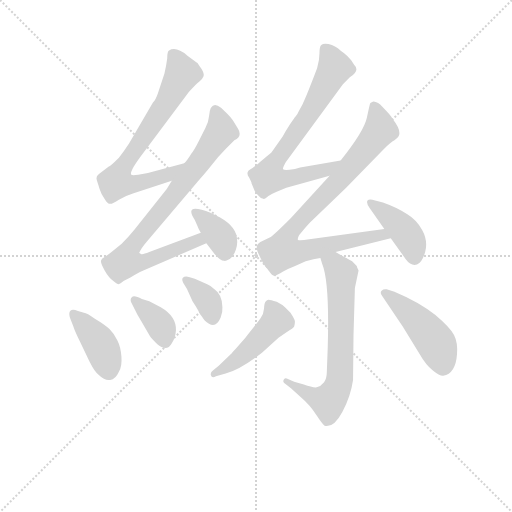
t = 0.00 s
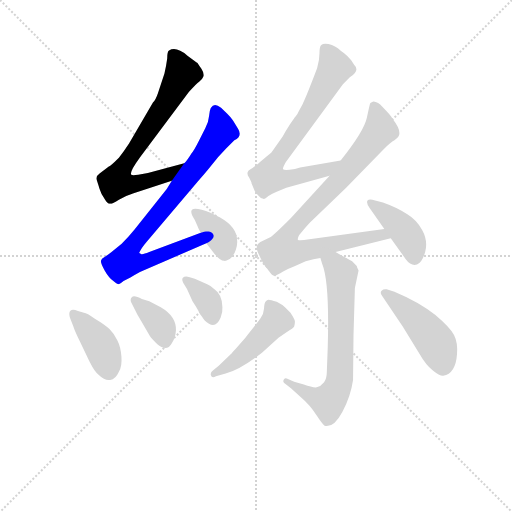
t = 1.76 s
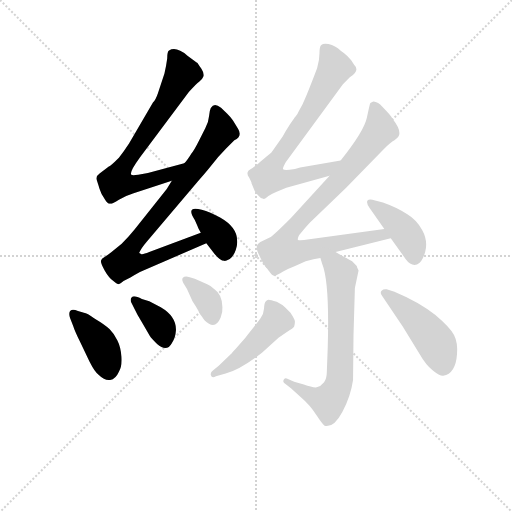
t = 3.52 s
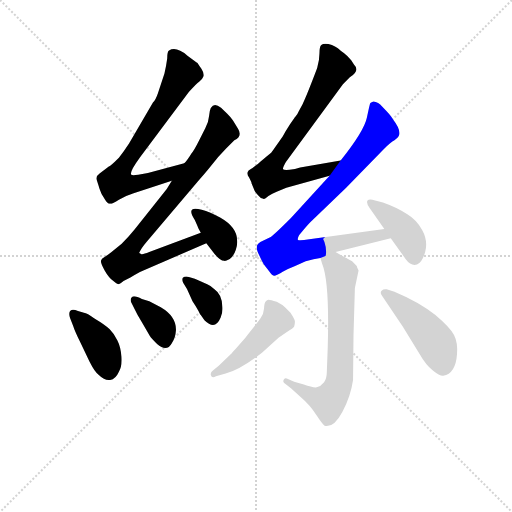
t = 5.29 s
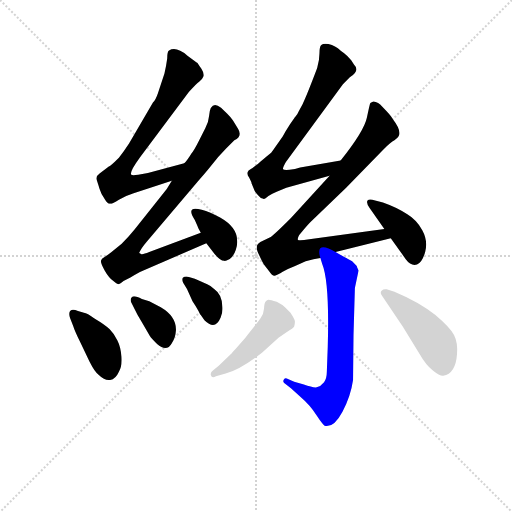
t = 7.05 s
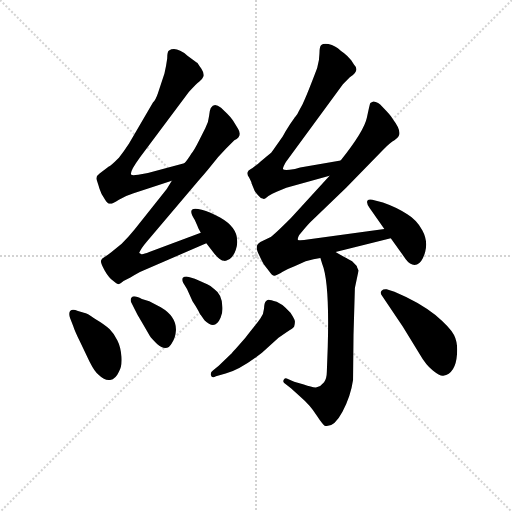
t = 8.81 s

The animated SVG that drew these frames (rendered in a browser with its animation timeline set to each time). Animation: 12 CSS @keyframes rules; one cycle of 8.81 s.

<svg version="1.1" viewBox="0 0 1024 1024" xmlns="http://www.w3.org/2000/svg">
  <g stroke="lightgray" stroke-dasharray="1,1" stroke-width="1" transform="scale(4, 4)">
    <line x1="0" y1="0" x2="256" y2="256"></line>
    <line x1="256" y1="0" x2="0" y2="256"></line>
    <line x1="128" y1="0" x2="128" y2="256"></line>
    <line x1="0" y1="128" x2="256" y2="128"></line>
  </g>
<g transform="scale(0.92, -0.92) translate(60, -900)">
   <style type="text/css">
    @keyframes keyframes0 {
      from {
       stroke: blue;
       stroke-dashoffset: 729;
       stroke-width: 128;
       }
       70% {
       animation-timing-function: step-end;
       stroke: blue;
       stroke-dashoffset: 0;
       stroke-width: 128;
       }
       to {
       stroke: black;
       stroke-width: 1024;
       }
       }
       #make-me-a-hanzi-animation-0 {
         animation: keyframes0 0.843262s both;
         animation-delay: 0.000000s;
         animation-timing-function: linear;
       }
    @keyframes keyframes1 {
      from {
       stroke: blue;
       stroke-dashoffset: 828;
       stroke-width: 128;
       }
       73% {
       animation-timing-function: step-end;
       stroke: blue;
       stroke-dashoffset: 0;
       stroke-width: 128;
       }
       to {
       stroke: black;
       stroke-width: 1024;
       }
       }
       #make-me-a-hanzi-animation-1 {
         animation: keyframes1 0.923828s both;
         animation-delay: 0.843262s;
         animation-timing-function: linear;
       }
    @keyframes keyframes2 {
      from {
       stroke: blue;
       stroke-dashoffset: 365;
       stroke-width: 128;
       }
       54% {
       animation-timing-function: step-end;
       stroke: blue;
       stroke-dashoffset: 0;
       stroke-width: 128;
       }
       to {
       stroke: black;
       stroke-width: 1024;
       }
       }
       #make-me-a-hanzi-animation-2 {
         animation: keyframes2 0.547038s both;
         animation-delay: 1.767090s;
         animation-timing-function: linear;
       }
    @keyframes keyframes3 {
      from {
       stroke: blue;
       stroke-dashoffset: 406;
       stroke-width: 128;
       }
       57% {
       animation-timing-function: step-end;
       stroke: blue;
       stroke-dashoffset: 0;
       stroke-width: 128;
       }
       to {
       stroke: black;
       stroke-width: 1024;
       }
       }
       #make-me-a-hanzi-animation-3 {
         animation: keyframes3 0.580404s both;
         animation-delay: 2.314128s;
         animation-timing-function: linear;
       }
    @keyframes keyframes4 {
      from {
       stroke: blue;
       stroke-dashoffset: 370;
       stroke-width: 128;
       }
       55% {
       animation-timing-function: step-end;
       stroke: blue;
       stroke-dashoffset: 0;
       stroke-width: 128;
       }
       to {
       stroke: black;
       stroke-width: 1024;
       }
       }
       #make-me-a-hanzi-animation-4 {
         animation: keyframes4 0.551107s both;
         animation-delay: 2.894531s;
         animation-timing-function: linear;
       }
    @keyframes keyframes5 {
      from {
       stroke: blue;
       stroke-dashoffset: 357;
       stroke-width: 128;
       }
       54% {
       animation-timing-function: step-end;
       stroke: blue;
       stroke-dashoffset: 0;
       stroke-width: 128;
       }
       to {
       stroke: black;
       stroke-width: 1024;
       }
       }
       #make-me-a-hanzi-animation-5 {
         animation: keyframes5 0.540527s both;
         animation-delay: 3.445638s;
         animation-timing-function: linear;
       }
    @keyframes keyframes6 {
      from {
       stroke: blue;
       stroke-dashoffset: 743;
       stroke-width: 128;
       }
       71% {
       animation-timing-function: step-end;
       stroke: blue;
       stroke-dashoffset: 0;
       stroke-width: 128;
       }
       to {
       stroke: black;
       stroke-width: 1024;
       }
       }
       #make-me-a-hanzi-animation-6 {
         animation: keyframes6 0.854655s both;
         animation-delay: 3.986165s;
         animation-timing-function: linear;
       }
    @keyframes keyframes7 {
      from {
       stroke: blue;
       stroke-dashoffset: 879;
       stroke-width: 128;
       }
       74% {
       animation-timing-function: step-end;
       stroke: blue;
       stroke-dashoffset: 0;
       stroke-width: 128;
       }
       to {
       stroke: black;
       stroke-width: 1024;
       }
       }
       #make-me-a-hanzi-animation-7 {
         animation: keyframes7 0.965332s both;
         animation-delay: 4.840820s;
         animation-timing-function: linear;
       }
    @keyframes keyframes8 {
      from {
       stroke: blue;
       stroke-dashoffset: 416;
       stroke-width: 128;
       }
       58% {
       animation-timing-function: step-end;
       stroke: blue;
       stroke-dashoffset: 0;
       stroke-width: 128;
       }
       to {
       stroke: black;
       stroke-width: 1024;
       }
       }
       #make-me-a-hanzi-animation-8 {
         animation: keyframes8 0.588542s both;
         animation-delay: 5.806152s;
         animation-timing-function: linear;
       }
    @keyframes keyframes9 {
      from {
       stroke: blue;
       stroke-dashoffset: 692;
       stroke-width: 128;
       }
       69% {
       animation-timing-function: step-end;
       stroke: blue;
       stroke-dashoffset: 0;
       stroke-width: 128;
       }
       to {
       stroke: black;
       stroke-width: 1024;
       }
       }
       #make-me-a-hanzi-animation-9 {
         animation: keyframes9 0.813151s both;
         animation-delay: 6.394694s;
         animation-timing-function: linear;
       }
    @keyframes keyframes10 {
      from {
       stroke: blue;
       stroke-dashoffset: 476;
       stroke-width: 128;
       }
       61% {
       animation-timing-function: step-end;
       stroke: blue;
       stroke-dashoffset: 0;
       stroke-width: 128;
       }
       to {
       stroke: black;
       stroke-width: 1024;
       }
       }
       #make-me-a-hanzi-animation-10 {
         animation: keyframes10 0.637370s both;
         animation-delay: 7.207845s;
         animation-timing-function: linear;
       }
    @keyframes keyframes11 {
      from {
       stroke: blue;
       stroke-dashoffset: 468;
       stroke-width: 128;
       }
       60% {
       animation-timing-function: step-end;
       stroke: blue;
       stroke-dashoffset: 0;
       stroke-width: 128;
       }
       to {
       stroke: black;
       stroke-width: 1024;
       }
       }
       #make-me-a-hanzi-animation-11 {
         animation: keyframes11 0.630859s both;
         animation-delay: 7.845215s;
         animation-timing-function: linear;
       }
</style>
<path d="M 340.5 545.0 L 261.5 524.0 L 240.5 520.0 Q 227.5 518.0 225.5 520.0 Q 220.5 525.0 244.5 558.0 L 350.5 700.0 Q 366.5 718.0 373.5 723.0 Q 380.5 728.0 382.5 734.0 Q 384.5 740.0 377.5 751.0 Q 369.5 762.0 369.5 763.0 L 367.5 764.0 L 347.5 779.0 Q 322.5 800.0 307.5 790.0 Q 303.5 788.0 303.5 773.0 Q 301.5 758.0 297.5 740.0 L 283.5 698.0 Q 278.5 683.0 272.5 677.0 L 220.5 588.0 Q 209.5 571.0 198.5 557.0 Q 179.5 538.0 176.5 538.0 L 156.5 523.0 Q 147.5 517.0 150.5 508.0 Q 153.5 499.0 156.5 489.0 Q 159.5 478.0 168.5 466.0 Q 173.5 457.0 179.5 457.0 Q 185.5 457.0 198.5 466.0 Q 211.5 474.0 230.5 480.0 L 313.5 507.0 C 342.5 516.0 369.5 553.0 340.5 545.0 Z" fill="lightgray"></path> 
<path d="M 258.5 374.0 L 369.5 505.0 Q 381.5 518.0 398.5 539.0 Q 414.5 560.0 430.5 576.0 L 449.5 595.0 Q 467.5 604.0 457.5 620.0 L 446.5 638.0 Q 442.5 644.0 433.5 653.0 L 420.5 666.0 Q 397.5 683.0 394.5 648.0 Q 393.5 635.0 386.5 622.0 L 372.5 594.0 Q 361.5 572.0 356.5 567.0 Q 347.5 552.0 340.5 545.0 L 313.5 507.0 L 302.5 489.0 L 232.5 401.0 Q 220.5 386.0 204.5 370.0 L 182.5 352.0 Q 172.5 344.0 166.5 341.0 Q 160.5 338.0 159.5 333.0 Q 158.5 328.0 167.5 312.0 Q 176.5 296.0 186.5 289.0 Q 195.5 282.0 197.5 282.0 Q 199.5 282.0 208.5 289.0 L 223.5 297.0 Q 246.5 311.0 260.5 316.0 L 388.5 371.0 C 416.5 383.0 404.5 405.0 376.5 394.0 L 264.5 352.0 Q 249.5 346.0 246.5 348.0 Q 243.5 350.0 242.5 350.0 Q 246.5 360.0 258.5 374.0 Z" fill="lightgray"></path> 
<path d="M 388.5 371.0 L 406.5 348.0 Q 418.5 333.0 427.5 333.0 Q 429.5 332.0 439.5 337.0 Q 448.5 344.0 452.5 356.5 Q 456.5 369.0 455.5 377.0 Q 455.5 406.0 418.5 427.0 Q 396.5 439.0 378.5 444.0 Q 342.5 454.0 363.5 422.0 L 369.5 408.0 Q 370.5 404.0 376.5 394.0 L 388.5 371.0 Z" fill="lightgray"></path> 
<path d="M 99.5 190.0 Q 102.5 180.0 113.5 158.0 L 134.5 114.0 Q 146.5 90.0 155.5 84.0 Q 167.5 72.0 179.5 74.0 Q 191.5 76.0 198.5 92.0 Q 205.5 103.0 204.0 124.5 Q 202.5 146.0 195.0 160.5 Q 187.5 175.0 178.5 184.0 Q 169.5 193.0 144.5 208.0 Q 129.5 219.0 122.5 220.0 L 109.5 224.0 Q 97.5 229.0 93.0 224.5 Q 88.5 220.0 92.5 208.0 L 99.5 190.0 Z" fill="lightgray"></path> 
<path d="M 226.5 240.0 L 232.5 228.0 Q 237.5 217.0 247.5 201.0 L 265.5 170.0 Q 268.5 165.0 281.5 152.0 Q 302.5 134.0 313.5 154.0 Q 321.5 165.0 322.5 182.0 Q 323.5 212.0 289.5 232.0 L 264.5 245.0 L 248.5 250.0 Q 231.5 259.0 226.5 254.0 Q 221.5 249.0 226.5 240.0 Z" fill="lightgray"></path> 
<path d="M 350.5 298.0 Q 341.5 300.0 337.5 296.0 Q 334.5 292.0 338.5 285.0 L 346.5 272.0 L 358.5 245.0 L 365.5 234.0 L 371.5 224.0 Q 375.5 216.0 376.5 215.0 L 384.5 204.0 Q 407.5 181.0 419.5 209.0 Q 424.5 221.0 423.5 232.0 Q 423.5 260.0 405.5 272.0 Q 399.5 278.0 390.5 282.0 L 363.5 294.0 L 350.5 298.0 Z" fill="lightgray"></path> 
<path d="M 680.5 551.0 L 592.5 536.0 Q 581.5 532.0 569.5 531.0 Q 557.5 530.0 555.5 532.0 Q 553.5 534.0 561.5 548.0 L 685.5 717.0 L 700.5 732.0 Q 723.5 746.0 709.5 760.0 L 703.5 769.0 Q 694.5 780.0 687.5 785.0 Q 679.5 790.0 674.5 795.0 Q 668.5 799.0 661.5 802.0 Q 653.5 805.0 647.5 805.0 Q 641.5 805.0 638.5 802.0 Q 634.5 799.0 634.5 784.0 Q 634.5 769.0 629.5 752.0 Q 606.5 691.0 597.5 673.0 Q 587.5 655.0 586.5 652.0 Q 584.5 649.0 582.5 647.0 Q 580.5 645.0 570.5 630.0 Q 560.5 615.0 554.5 603.0 Q 531.5 570.0 529.5 568.0 Q 526.5 565.0 519.5 560.0 Q 512.5 554.0 506.5 549.0 Q 500.5 543.0 494.5 539.0 Q 488.5 534.0 484.5 532.0 Q 479.5 530.0 478.5 526.0 Q 476.5 521.0 481.5 514.0 Q 485.5 506.0 486.5 504.0 Q 486.5 502.0 487.5 500.0 Q 488.5 497.0 491.5 490.0 Q 493.5 483.0 500.5 476.0 Q 506.5 468.0 512.5 468.0 Q 514.5 466.0 523.5 474.0 Q 531.5 479.0 541.5 483.0 L 562.5 492.0 L 656.5 518.0 C 685.5 526.0 710.5 556.0 680.5 551.0 Z" fill="lightgray"></path> 
<path d="M 669.5 352.0 L 789.5 382.0 C 818.5 389.0 805.5 406.0 775.5 402.0 L 612.5 380.0 Q 589.5 376.0 587.5 379.0 Q 586.5 382.0 590.5 389.0 Q 606.5 409.0 614.5 417.0 L 692.5 492.0 L 772.5 574.0 Q 789.5 591.0 797.5 595.0 Q 806.5 602.0 807.5 606.0 Q 811.5 618.0 794.5 640.0 Q 792.5 645.0 780.5 658.0 L 766.5 673.0 Q 755.5 680.0 750.5 679.0 Q 744.5 677.0 744.5 675.0 Q 743.5 672.0 737.5 644.0 Q 731.5 615.0 680.5 551.0 L 656.5 518.0 L 572.5 426.0 Q 535.5 389.0 528.5 385.0 L 510.5 376.0 Q 500.5 372.0 498.5 365.0 Q 496.5 358.0 504.5 343.0 Q 511.5 328.0 514.5 324.0 Q 517.5 320.0 525.5 310.0 Q 532.5 299.0 538.5 301.0 Q 543.5 302.0 554.5 309.0 Q 565.5 316.0 581.5 322.0 L 604.5 332.0 Q 622.5 337.0 636.5 339.0 L 669.5 352.0 Z" fill="lightgray"></path> 
<path d="M 789.5 382.0 L 822.5 336.0 Q 833.5 321.0 846.5 325.0 Q 858.5 330.0 864.5 353.5 Q 870.5 377.0 858.0 399.5 Q 845.5 422.0 825.5 434.0 Q 806.5 448.0 772.5 460.0 L 755.5 464.0 Q 742.5 469.0 739.0 464.0 Q 735.5 459.0 743.5 448.0 L 775.5 402.0 L 789.5 382.0 Z" fill="lightgray"></path> 
<path d="M 650.5 92.0 Q 650.5 78.0 644.5 69.0 Q 637.5 60.0 628.5 58.0 Q 619.5 57.0 600.5 64.0 L 579.5 70.0 L 563.5 77.0 Q 558.5 79.0 556.5 74.0 Q 554.5 69.0 558.5 67.0 L 572.5 56.0 L 593.5 37.0 Q 613.5 20.0 628.5 -3.0 Q 643.5 -26.0 647.5 -26.0 Q 666.5 -29.0 684.5 5.0 Q 702.5 39.0 707.5 74.0 L 708.5 171.0 L 711.5 274.0 L 719.5 312.0 Q 715.5 320.0 715.5 322.0 L 705.5 332.0 L 696.5 337.0 Q 692.5 339.0 690.5 340.0 L 669.5 352.0 C 643.5 367.0 627.5 368.0 636.5 339.0 L 640.5 326.0 Q 656.5 287.0 652.5 146.0 L 650.5 92.0 Z" fill="lightgray"></path> 
<path d="M 403.5 95.0 Q 396.5 91.0 398.5 84.0 Q 400.5 77.0 409.5 82.0 L 430.5 88.0 Q 460.5 95.0 509.5 133.0 L 545.5 166.0 L 564.5 179.0 Q 577.5 186.0 579.5 190.0 Q 581.5 198.0 581.0 202.0 Q 580.5 206.0 571.5 220.0 L 559.5 232.0 Q 553.5 238.0 541.5 244.0 Q 526.5 249.0 523.5 248.5 Q 520.5 248.0 517.5 244.5 Q 514.5 241.0 514.0 229.5 Q 513.5 218.0 506.0 207.5 Q 498.5 197.0 473.5 166.0 Q 445.5 134.0 441.5 130.0 L 415.5 105.0 L 403.5 95.0 Z" fill="lightgray"></path> 
<path d="M 780.5 271.0 Q 773.5 272.0 769.5 268.0 Q 765.5 264.0 770.5 257.0 L 815.5 190.0 L 852.5 130.0 Q 865.5 107.0 881.0 94.5 Q 896.5 82.0 903.5 83.0 Q 930.5 88.0 933.5 130.0 Q 935.5 155.0 927.0 171.5 Q 918.5 188.0 886.5 215.0 Q 854.5 242.0 797.5 266.0 L 780.5 271.0 Z" fill="lightgray"></path> 
      <clipPath id="make-me-a-hanzi-clip-0">
      <path d="M 340.5 545.0 L 261.5 524.0 L 240.5 520.0 Q 227.5 518.0 225.5 520.0 Q 220.5 525.0 244.5 558.0 L 350.5 700.0 Q 366.5 718.0 373.5 723.0 Q 380.5 728.0 382.5 734.0 Q 384.5 740.0 377.5 751.0 Q 369.5 762.0 369.5 763.0 L 367.5 764.0 L 347.5 779.0 Q 322.5 800.0 307.5 790.0 Q 303.5 788.0 303.5 773.0 Q 301.5 758.0 297.5 740.0 L 283.5 698.0 Q 278.5 683.0 272.5 677.0 L 220.5 588.0 Q 209.5 571.0 198.5 557.0 Q 179.5 538.0 176.5 538.0 L 156.5 523.0 Q 147.5 517.0 150.5 508.0 Q 153.5 499.0 156.5 489.0 Q 159.5 478.0 168.5 466.0 Q 173.5 457.0 179.5 457.0 Q 185.5 457.0 198.5 466.0 Q 211.5 474.0 230.5 480.0 L 313.5 507.0 C 342.5 516.0 369.5 553.0 340.5 545.0 Z" fill="lightgray"></path>
      </clipPath>
      <path clip-path="url(#make-me-a-hanzi-clip-0)" d="M 315.5 782.0 L 332.5 749.0 L 330.5 728.0 L 300.5 673.0 L 204.5 535.0 L 192.5 504.0 L 217.5 499.0 L 260.5 506.0 L 302.5 518.0 L 334.5 539.0 " fill="none" id="make-me-a-hanzi-animation-0" stroke-dasharray="601 1202" stroke-linecap="round"></path>

      <clipPath id="make-me-a-hanzi-clip-1">
      <path d="M 258.5 374.0 L 369.5 505.0 Q 381.5 518.0 398.5 539.0 Q 414.5 560.0 430.5 576.0 L 449.5 595.0 Q 467.5 604.0 457.5 620.0 L 446.5 638.0 Q 442.5 644.0 433.5 653.0 L 420.5 666.0 Q 397.5 683.0 394.5 648.0 Q 393.5 635.0 386.5 622.0 L 372.5 594.0 Q 361.5 572.0 356.5 567.0 Q 347.5 552.0 340.5 545.0 L 313.5 507.0 L 302.5 489.0 L 232.5 401.0 Q 220.5 386.0 204.5 370.0 L 182.5 352.0 Q 172.5 344.0 166.5 341.0 Q 160.5 338.0 159.5 333.0 Q 158.5 328.0 167.5 312.0 Q 176.5 296.0 186.5 289.0 Q 195.5 282.0 197.5 282.0 Q 199.5 282.0 208.5 289.0 L 223.5 297.0 Q 246.5 311.0 260.5 316.0 L 388.5 371.0 C 416.5 383.0 404.5 405.0 376.5 394.0 L 264.5 352.0 Q 249.5 346.0 246.5 348.0 Q 243.5 350.0 242.5 350.0 Q 246.5 360.0 258.5 374.0 Z" fill="lightgray"></path>
      </clipPath>
      <path clip-path="url(#make-me-a-hanzi-clip-1)" d="M 408.5 655.0 L 420.5 614.0 L 319.5 476.0 L 224.5 361.0 L 213.5 330.0 L 249.5 330.0 L 369.5 378.0 L 379.5 373.0 " fill="none" id="make-me-a-hanzi-animation-1" stroke-dasharray="700 1400" stroke-linecap="round"></path>

      <clipPath id="make-me-a-hanzi-clip-2">
      <path d="M 388.5 371.0 L 406.5 348.0 Q 418.5 333.0 427.5 333.0 Q 429.5 332.0 439.5 337.0 Q 448.5 344.0 452.5 356.5 Q 456.5 369.0 455.5 377.0 Q 455.5 406.0 418.5 427.0 Q 396.5 439.0 378.5 444.0 Q 342.5 454.0 363.5 422.0 L 369.5 408.0 Q 370.5 404.0 376.5 394.0 L 388.5 371.0 Z" fill="lightgray"></path>
      </clipPath>
      <path clip-path="url(#make-me-a-hanzi-clip-2)" d="M 367.5 435.0 L 423.5 379.0 L 428.5 350.0 " fill="none" id="make-me-a-hanzi-animation-2" stroke-dasharray="237 474" stroke-linecap="round"></path>

      <clipPath id="make-me-a-hanzi-clip-3">
      <path d="M 99.5 190.0 Q 102.5 180.0 113.5 158.0 L 134.5 114.0 Q 146.5 90.0 155.5 84.0 Q 167.5 72.0 179.5 74.0 Q 191.5 76.0 198.5 92.0 Q 205.5 103.0 204.0 124.5 Q 202.5 146.0 195.0 160.5 Q 187.5 175.0 178.5 184.0 Q 169.5 193.0 144.5 208.0 Q 129.5 219.0 122.5 220.0 L 109.5 224.0 Q 97.5 229.0 93.0 224.5 Q 88.5 220.0 92.5 208.0 L 99.5 190.0 Z" fill="lightgray"></path>
      </clipPath>
      <path clip-path="url(#make-me-a-hanzi-clip-3)" d="M 98.5 219.0 L 155.5 156.0 L 175.5 94.0 " fill="none" id="make-me-a-hanzi-animation-3" stroke-dasharray="278 556" stroke-linecap="round"></path>

      <clipPath id="make-me-a-hanzi-clip-4">
      <path d="M 226.5 240.0 L 232.5 228.0 Q 237.5 217.0 247.5 201.0 L 265.5 170.0 Q 268.5 165.0 281.5 152.0 Q 302.5 134.0 313.5 154.0 Q 321.5 165.0 322.5 182.0 Q 323.5 212.0 289.5 232.0 L 264.5 245.0 L 248.5 250.0 Q 231.5 259.0 226.5 254.0 Q 221.5 249.0 226.5 240.0 Z" fill="lightgray"></path>
      </clipPath>
      <path clip-path="url(#make-me-a-hanzi-clip-4)" d="M 231.5 247.0 L 280.5 204.0 L 292.5 185.0 L 298.5 159.0 " fill="none" id="make-me-a-hanzi-animation-4" stroke-dasharray="242 484" stroke-linecap="round"></path>

      <clipPath id="make-me-a-hanzi-clip-5">
      <path d="M 350.5 298.0 Q 341.5 300.0 337.5 296.0 Q 334.5 292.0 338.5 285.0 L 346.5 272.0 L 358.5 245.0 L 365.5 234.0 L 371.5 224.0 Q 375.5 216.0 376.5 215.0 L 384.5 204.0 Q 407.5 181.0 419.5 209.0 Q 424.5 221.0 423.5 232.0 Q 423.5 260.0 405.5 272.0 Q 399.5 278.0 390.5 282.0 L 363.5 294.0 L 350.5 298.0 Z" fill="lightgray"></path>
      </clipPath>
      <path clip-path="url(#make-me-a-hanzi-clip-5)" d="M 344.5 291.0 L 392.5 244.0 L 402.5 212.0 " fill="none" id="make-me-a-hanzi-animation-5" stroke-dasharray="229 458" stroke-linecap="round"></path>

      <clipPath id="make-me-a-hanzi-clip-6">
      <path d="M 680.5 551.0 L 592.5 536.0 Q 581.5 532.0 569.5 531.0 Q 557.5 530.0 555.5 532.0 Q 553.5 534.0 561.5 548.0 L 685.5 717.0 L 700.5 732.0 Q 723.5 746.0 709.5 760.0 L 703.5 769.0 Q 694.5 780.0 687.5 785.0 Q 679.5 790.0 674.5 795.0 Q 668.5 799.0 661.5 802.0 Q 653.5 805.0 647.5 805.0 Q 641.5 805.0 638.5 802.0 Q 634.5 799.0 634.5 784.0 Q 634.5 769.0 629.5 752.0 Q 606.5 691.0 597.5 673.0 Q 587.5 655.0 586.5 652.0 Q 584.5 649.0 582.5 647.0 Q 580.5 645.0 570.5 630.0 Q 560.5 615.0 554.5 603.0 Q 531.5 570.0 529.5 568.0 Q 526.5 565.0 519.5 560.0 Q 512.5 554.0 506.5 549.0 Q 500.5 543.0 494.5 539.0 Q 488.5 534.0 484.5 532.0 Q 479.5 530.0 478.5 526.0 Q 476.5 521.0 481.5 514.0 Q 485.5 506.0 486.5 504.0 Q 486.5 502.0 487.5 500.0 Q 488.5 497.0 491.5 490.0 Q 493.5 483.0 500.5 476.0 Q 506.5 468.0 512.5 468.0 Q 514.5 466.0 523.5 474.0 Q 531.5 479.0 541.5 483.0 L 562.5 492.0 L 656.5 518.0 C 685.5 526.0 710.5 556.0 680.5 551.0 Z" fill="lightgray"></path>
      </clipPath>
      <path clip-path="url(#make-me-a-hanzi-clip-6)" d="M 645.5 795.0 L 668.5 752.0 L 610.5 651.0 L 537.5 548.0 L 522.5 515.0 L 548.5 510.0 L 578.5 514.0 L 649.5 531.0 L 673.5 548.0 " fill="none" id="make-me-a-hanzi-animation-6" stroke-dasharray="615 1230" stroke-linecap="round"></path>

      <clipPath id="make-me-a-hanzi-clip-7">
      <path d="M 669.5 352.0 L 789.5 382.0 C 818.5 389.0 805.5 406.0 775.5 402.0 L 612.5 380.0 Q 589.5 376.0 587.5 379.0 Q 586.5 382.0 590.5 389.0 Q 606.5 409.0 614.5 417.0 L 692.5 492.0 L 772.5 574.0 Q 789.5 591.0 797.5 595.0 Q 806.5 602.0 807.5 606.0 Q 811.5 618.0 794.5 640.0 Q 792.5 645.0 780.5 658.0 L 766.5 673.0 Q 755.5 680.0 750.5 679.0 Q 744.5 677.0 744.5 675.0 Q 743.5 672.0 737.5 644.0 Q 731.5 615.0 680.5 551.0 L 656.5 518.0 L 572.5 426.0 Q 535.5 389.0 528.5 385.0 L 510.5 376.0 Q 500.5 372.0 498.5 365.0 Q 496.5 358.0 504.5 343.0 Q 511.5 328.0 514.5 324.0 Q 517.5 320.0 525.5 310.0 Q 532.5 299.0 538.5 301.0 Q 543.5 302.0 554.5 309.0 Q 565.5 316.0 581.5 322.0 L 604.5 332.0 Q 622.5 337.0 636.5 339.0 L 669.5 352.0 Z" fill="lightgray"></path>
      </clipPath>
      <path clip-path="url(#make-me-a-hanzi-clip-7)" d="M 752.5 668.0 L 764.5 614.0 L 672.5 502.0 L 576.5 405.0 L 564.5 387.0 L 555.5 355.0 L 588.5 353.0 L 769.5 390.0 L 781.5 384.0 " fill="none" id="make-me-a-hanzi-animation-7" stroke-dasharray="751 1502" stroke-linecap="round"></path>

      <clipPath id="make-me-a-hanzi-clip-8">
      <path d="M 789.5 382.0 L 822.5 336.0 Q 833.5 321.0 846.5 325.0 Q 858.5 330.0 864.5 353.5 Q 870.5 377.0 858.0 399.5 Q 845.5 422.0 825.5 434.0 Q 806.5 448.0 772.5 460.0 L 755.5 464.0 Q 742.5 469.0 739.0 464.0 Q 735.5 459.0 743.5 448.0 L 775.5 402.0 L 789.5 382.0 Z" fill="lightgray"></path>
      </clipPath>
      <path clip-path="url(#make-me-a-hanzi-clip-8)" d="M 744.5 460.0 L 796.5 421.0 L 826.5 388.0 L 841.5 340.0 " fill="none" id="make-me-a-hanzi-animation-8" stroke-dasharray="288 576" stroke-linecap="round"></path>

      <clipPath id="make-me-a-hanzi-clip-9">
      <path d="M 650.5 92.0 Q 650.5 78.0 644.5 69.0 Q 637.5 60.0 628.5 58.0 Q 619.5 57.0 600.5 64.0 L 579.5 70.0 L 563.5 77.0 Q 558.5 79.0 556.5 74.0 Q 554.5 69.0 558.5 67.0 L 572.5 56.0 L 593.5 37.0 Q 613.5 20.0 628.5 -3.0 Q 643.5 -26.0 647.5 -26.0 Q 666.5 -29.0 684.5 5.0 Q 702.5 39.0 707.5 74.0 L 708.5 171.0 L 711.5 274.0 L 719.5 312.0 Q 715.5 320.0 715.5 322.0 L 705.5 332.0 L 696.5 337.0 Q 692.5 339.0 690.5 340.0 L 669.5 352.0 C 643.5 367.0 627.5 368.0 636.5 339.0 L 640.5 326.0 Q 656.5 287.0 652.5 146.0 L 650.5 92.0 Z" fill="lightgray"></path>
      </clipPath>
      <path clip-path="url(#make-me-a-hanzi-clip-9)" d="M 644.5 334.0 L 667.5 324.0 L 682.5 305.0 L 674.5 61.0 L 653.5 27.0 L 608.5 44.0 L 561.5 72.0 " fill="none" id="make-me-a-hanzi-animation-9" stroke-dasharray="564 1128" stroke-linecap="round"></path>

      <clipPath id="make-me-a-hanzi-clip-10">
      <path d="M 403.5 95.0 Q 396.5 91.0 398.5 84.0 Q 400.5 77.0 409.5 82.0 L 430.5 88.0 Q 460.5 95.0 509.5 133.0 L 545.5 166.0 L 564.5 179.0 Q 577.5 186.0 579.5 190.0 Q 581.5 198.0 581.0 202.0 Q 580.5 206.0 571.5 220.0 L 559.5 232.0 Q 553.5 238.0 541.5 244.0 Q 526.5 249.0 523.5 248.5 Q 520.5 248.0 517.5 244.5 Q 514.5 241.0 514.0 229.5 Q 513.5 218.0 506.0 207.5 Q 498.5 197.0 473.5 166.0 Q 445.5 134.0 441.5 130.0 L 415.5 105.0 L 403.5 95.0 Z" fill="lightgray"></path>
      </clipPath>
      <path clip-path="url(#make-me-a-hanzi-clip-10)" d="M 525.5 239.0 L 541.5 203.0 L 462.5 123.0 L 404.5 88.0 " fill="none" id="make-me-a-hanzi-animation-10" stroke-dasharray="348 696" stroke-linecap="round"></path>

      <clipPath id="make-me-a-hanzi-clip-11">
      <path d="M 780.5 271.0 Q 773.5 272.0 769.5 268.0 Q 765.5 264.0 770.5 257.0 L 815.5 190.0 L 852.5 130.0 Q 865.5 107.0 881.0 94.5 Q 896.5 82.0 903.5 83.0 Q 930.5 88.0 933.5 130.0 Q 935.5 155.0 927.0 171.5 Q 918.5 188.0 886.5 215.0 Q 854.5 242.0 797.5 266.0 L 780.5 271.0 Z" fill="lightgray"></path>
      </clipPath>
      <path clip-path="url(#make-me-a-hanzi-clip-11)" d="M 776.5 263.0 L 823.5 226.0 L 868.5 180.0 L 889.5 151.0 L 903.5 101.0 " fill="none" id="make-me-a-hanzi-animation-11" stroke-dasharray="340 680" stroke-linecap="round"></path>

</g>
</svg>
